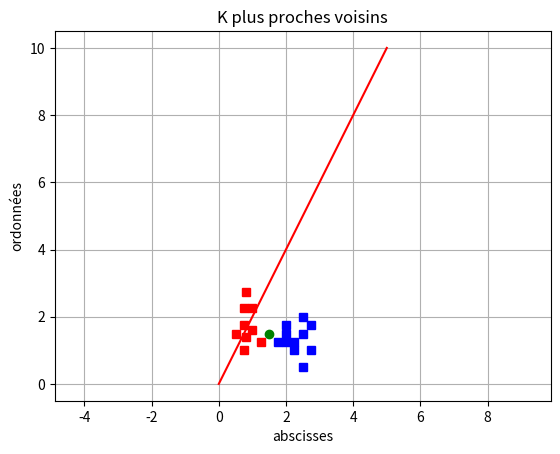

Python code for this plot:
import matplotlib.pyplot as plt
points = [[0.5, 1.5, "r"], [0.75, 1, "r"], [0.75, 1.75, "r"], [0.75, 2.25, "r"], [0.8, 1.4, "r"], [0.8, 2.75, "r"], [1, 1.6, "r"], [1, 2.25, "r"], [1.25, 1.25, "r"], [1.75, 1.25, "b"], [2, 1.25, "b"], [2, 1.5, "b"], [2.25, 1, "b"], [2.25, 1.25, "b"], [2, 1.75, "b"], [2.5, 0.5, "b"], [2.5, 1.5, "b"], [2.5, 2, "b"], [2.75, 1, "b"], [2.75, 1.75, "b"]]
point_vert = (1.5, 1.5, "g")
for u in points:
    plt.plot(u[0], u[1], u[2]+"s")
plt.plot(point_vert[0], point_vert[1], point_vert[2]+"o")
plt.plot([0, 5], [0, 10], color = 'red', linestyle = 'solid')
plt.title("K plus proches voisins")
plt.grid()
plt.xlabel('abscisses')
plt.ylabel('ordonnées')
plt.axis('equal')

plt.show()
plt.close()
